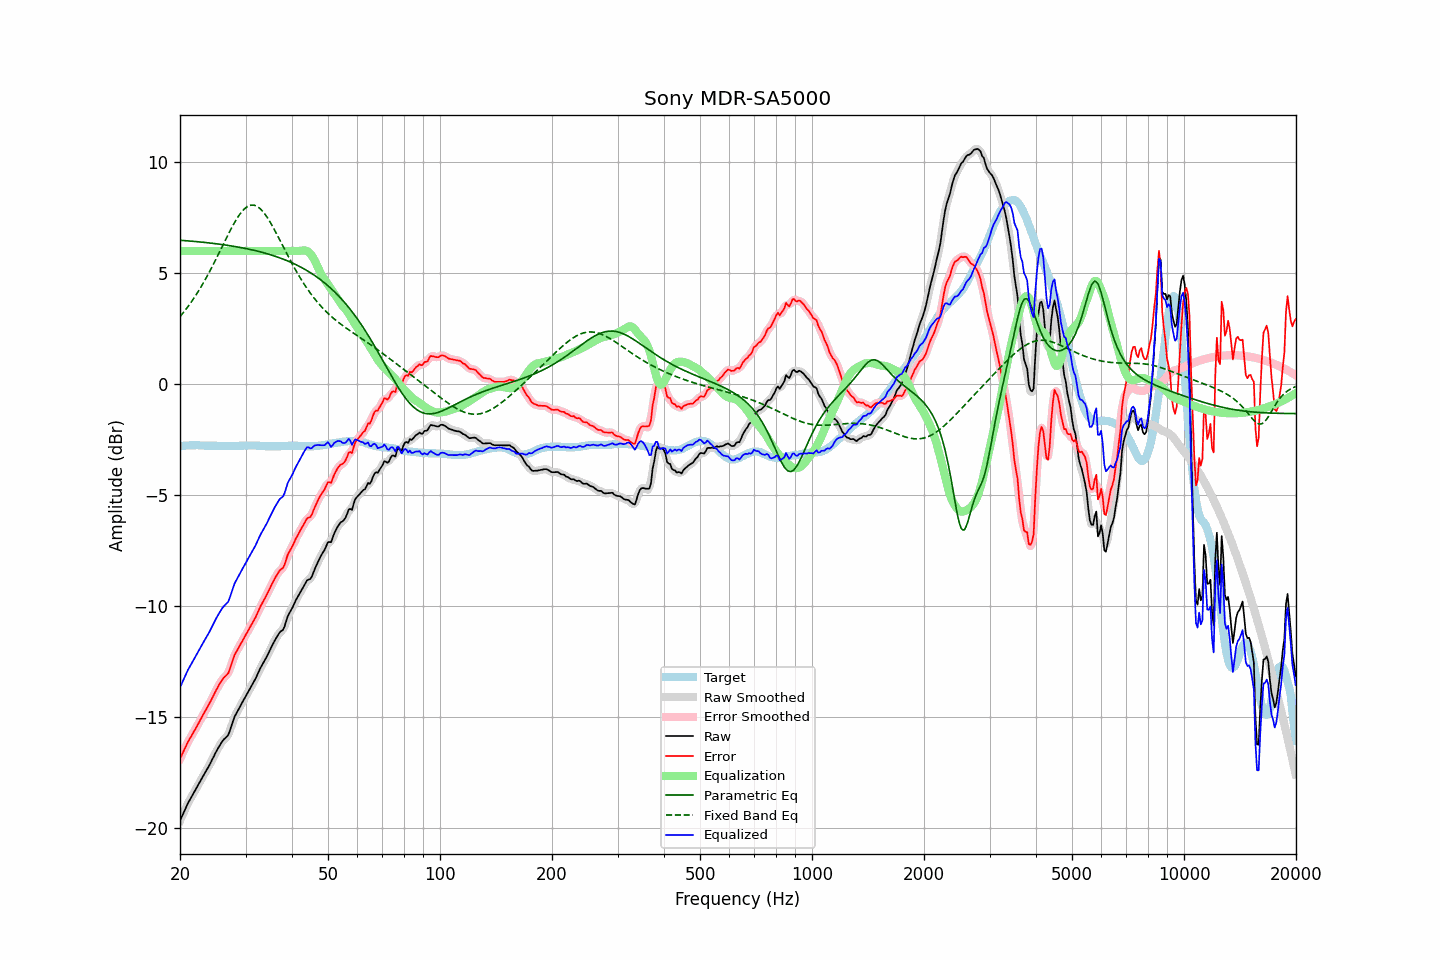

The table this chart was drawn from, first rows:
frequency, raw, error, smoothed, error_smoothed, equalization, parametric_eq, fixed_band_eq, equalized_raw, equalized_smoothed, target
20.00, -19.65, -16.86, -19.65, -16.87, 6.00, 6.48, 3.04, -13.65, -13.65, -2.79
20.20, -19.49, -16.71, -19.49, -16.71, 6.00, 6.48, 3.13, -13.49, -13.49, -2.78
20.40, -19.33, -16.56, -19.33, -16.55, 6.00, 6.47, 3.22, -13.33, -13.33, -2.77
20.61, -19.17, -16.40, -19.17, -16.40, 6.00, 6.47, 3.31, -13.17, -13.17, -2.77
20.81, -19.01, -16.25, -19.01, -16.25, 6.00, 6.46, 3.40, -13.01, -13.01, -2.76
21.02, -18.85, -16.09, -18.86, -16.10, 6.00, 6.46, 3.50, -12.85, -12.86, -2.76
21.23, -18.72, -15.97, -18.72, -15.97, 6.00, 6.45, 3.60, -12.72, -12.72, -2.75
21.44, -18.60, -15.85, -18.60, -15.84, 6.00, 6.44, 3.70, -12.60, -12.60, -2.75
21.66, -18.47, -15.72, -18.47, -15.72, 6.00, 6.44, 3.81, -12.47, -12.47, -2.75
21.87, -18.34, -15.59, -18.34, -15.60, 6.00, 6.43, 3.91, -12.34, -12.34, -2.75
22.09, -18.21, -15.47, -18.21, -15.47, 6.00, 6.42, 4.02, -12.21, -12.21, -2.74
22.31, -18.08, -15.34, -18.08, -15.34, 6.00, 6.42, 4.14, -12.08, -12.08, -2.74
22.54, -17.95, -15.20, -17.95, -15.20, 6.00, 6.41, 4.25, -11.95, -11.95, -2.75
22.76, -17.82, -15.06, -17.82, -15.07, 6.00, 6.40, 4.38, -11.82, -11.82, -2.76
22.99, -17.69, -14.93, -17.69, -14.93, 6.00, 6.40, 4.50, -11.69, -11.69, -2.76
23.22, -17.56, -14.80, -17.56, -14.80, 6.00, 6.39, 4.62, -11.56, -11.56, -2.76
23.45, -17.44, -14.67, -17.44, -14.67, 6.00, 6.38, 4.75, -11.44, -11.44, -2.77
23.69, -17.31, -14.54, -17.32, -14.55, 6.00, 6.37, 4.88, -11.31, -11.32, -2.77
23.92, -17.19, -14.42, -17.18, -14.41, 6.00, 6.36, 5.02, -11.19, -11.18, -2.77
24.16, -17.05, -14.28, -17.05, -14.28, 6.00, 6.36, 5.15, -11.05, -11.05, -2.77
24.40, -16.90, -14.13, -16.90, -14.13, 6.00, 6.35, 5.29, -10.90, -10.90, -2.77
24.65, -16.76, -13.99, -16.76, -13.99, 6.00, 6.34, 5.43, -10.76, -10.76, -2.77
24.89, -16.61, -13.84, -16.61, -13.84, 6.00, 6.33, 5.58, -10.61, -10.61, -2.77
25.14, -16.48, -13.71, -16.48, -13.71, 6.00, 6.32, 5.72, -10.48, -10.48, -2.77
25.39, -16.35, -13.57, -16.35, -13.57, 6.00, 6.31, 5.87, -10.35, -10.35, -2.78
25.65, -16.23, -13.45, -16.23, -13.45, 6.00, 6.30, 6.02, -10.23, -10.23, -2.78
25.91, -16.11, -13.33, -16.12, -13.33, 6.00, 6.29, 6.16, -10.11, -10.12, -2.78
26.16, -16.01, -13.23, -16.02, -13.24, 6.00, 6.28, 6.31, -10.01, -10.02, -2.78
26.43, -15.94, -13.16, -15.95, -13.17, 6.00, 6.27, 6.46, -9.94, -9.95, -2.78
26.69, -15.87, -13.09, -15.87, -13.09, 6.00, 6.26, 6.61, -9.87, -9.87, -2.78
26.96, -15.79, -13.01, -15.76, -12.98, 6.00, 6.25, 6.75, -9.79, -9.76, -2.78
27.23, -15.60, -12.82, -15.60, -12.82, 6.00, 6.24, 6.89, -9.60, -9.60, -2.78
27.50, -15.38, -12.60, -15.39, -12.61, 6.00, 6.23, 7.03, -9.38, -9.39, -2.78
27.77, -15.17, -12.39, -15.17, -12.39, 6.00, 6.22, 7.16, -9.17, -9.17, -2.78
28.05, -14.96, -12.18, -14.98, -12.20, 6.00, 6.20, 7.29, -8.96, -8.98, -2.78
28.33, -14.83, -12.05, -14.82, -12.05, 6.00, 6.19, 7.41, -8.83, -8.82, -2.78
28.62, -14.69, -11.91, -14.69, -11.91, 6.00, 6.18, 7.53, -8.69, -8.69, -2.78
28.90, -14.56, -11.79, -14.56, -11.78, 6.00, 6.17, 7.63, -8.56, -8.56, -2.77
29.19, -14.42, -11.65, -14.42, -11.65, 6.00, 6.15, 7.73, -8.42, -8.42, -2.77
29.48, -14.29, -11.52, -14.29, -11.53, 6.00, 6.14, 7.82, -8.29, -8.29, -2.77
29.78, -14.16, -11.40, -14.16, -11.40, 6.00, 6.12, 7.89, -8.16, -8.16, -2.76
30.08, -14.03, -11.27, -14.03, -11.27, 6.00, 6.11, 7.95, -8.03, -8.03, -2.76
30.38, -13.90, -11.14, -13.90, -11.14, 6.00, 6.10, 8.01, -7.90, -7.90, -2.76
30.68, -13.77, -11.01, -13.77, -11.01, 6.00, 6.08, 8.04, -7.77, -7.77, -2.76
30.99, -13.64, -10.88, -13.64, -10.88, 6.00, 6.06, 8.06, -7.64, -7.64, -2.76
31.30, -13.51, -10.75, -13.51, -10.76, 6.00, 6.05, 8.07, -7.51, -7.51, -2.76
31.61, -13.38, -10.62, -13.38, -10.62, 6.00, 6.03, 8.06, -7.38, -7.38, -2.76
31.93, -13.25, -10.49, -13.25, -10.48, 6.00, 6.01, 8.04, -7.25, -7.25, -2.76
32.24, -13.10, -10.33, -13.10, -10.33, 6.00, 6.00, 8.01, -7.10, -7.10, -2.77
32.57, -12.94, -10.17, -12.94, -10.17, 6.00, 5.98, 7.96, -6.94, -6.94, -2.77
32.89, -12.78, -10.01, -12.79, -10.02, 6.00, 5.96, 7.90, -6.78, -6.79, -2.77
33.22, -12.65, -9.87, -12.65, -9.87, 6.00, 5.94, 7.82, -6.65, -6.65, -2.78
33.55, -12.52, -9.74, -12.52, -9.74, 6.00, 5.92, 7.74, -6.52, -6.52, -2.78
33.89, -12.40, -9.61, -12.40, -9.61, 6.00, 5.90, 7.64, -6.40, -6.40, -2.79
34.23, -12.26, -9.47, -12.26, -9.47, 6.00, 5.88, 7.54, -6.26, -6.26, -2.79
34.57, -12.11, -9.32, -12.11, -9.32, 6.00, 5.86, 7.43, -6.11, -6.11, -2.79
34.92, -11.96, -9.17, -11.96, -9.17, 6.00, 5.84, 7.31, -5.96, -5.96, -2.79
35.27, -11.81, -9.02, -11.81, -9.02, 6.00, 5.82, 7.18, -5.81, -5.81, -2.79
35.62, -11.67, -8.88, -11.67, -8.88, 6.00, 5.79, 7.06, -5.67, -5.67, -2.79
35.97, -11.53, -8.74, -11.53, -8.74, 6.00, 5.77, 6.92, -5.53, -5.53, -2.79
... 635 more rows
